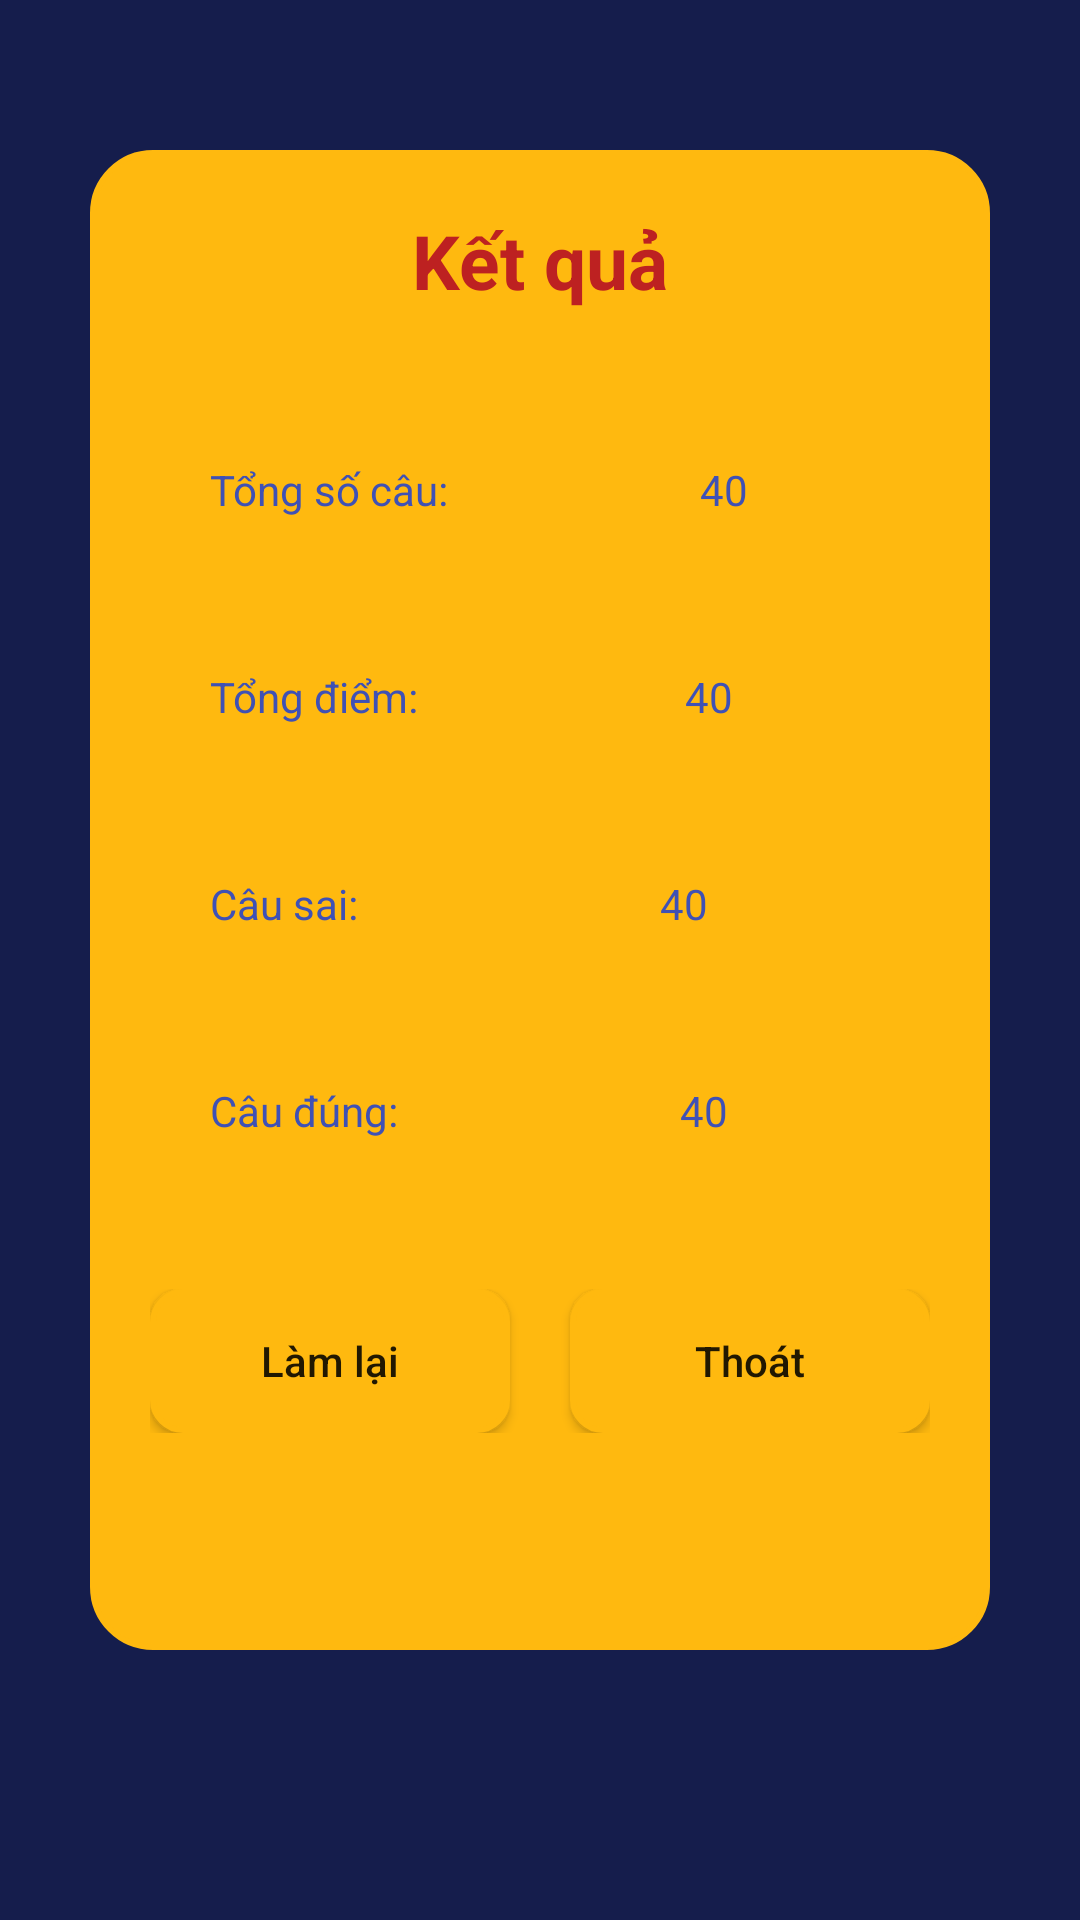

Produce the Android XML layout that renders to this screen, including the resource entries it uses.
<!-- AndroidManifest.xml: application theme AppTheme -->
<!-- res/layout/activity_ketquatienganh11_.xml -->
<?xml version="1.0" encoding="utf-8"?>
<LinearLayout xmlns:android="http://schemas.android.com/apk/res/android"
    xmlns:app="http://schemas.android.com/apk/res-auto"
    xmlns:tools="http://schemas.android.com/tools"
    android:layout_width="match_parent"
    android:layout_height="match_parent"
    android:background="#151D4C"
    android:orientation="vertical"
    tools:context=".ketquatienganh12_Activity">

    <LinearLayout
        android:layout_width="300dp"
        android:layout_height="500dp"
        android:layout_gravity="center"
        android:layout_marginTop="50dp"
        android:background="@drawable/shape"
        android:orientation="vertical">

        <TextView
            android:layout_width="match_parent"
            android:layout_height="wrap_content"
            android:layout_gravity="center"
            android:gravity="center"
            android:text="Kết quả"
            android:paddingTop="20dp"
            android:textColor="#BD2121"
            android:textSize="25dp"
            android:textStyle="bold" />

        <LinearLayout

            android:layout_width="match_parent"
            android:layout_height="wrap_content"
            android:orientation="horizontal"
            android:paddingLeft="40dp"
            android:paddingTop="50dp"
            android:weightSum="2">

            <TextView
                android:layout_width="wrap_content"
                android:layout_height="wrap_content"
                android:layout_weight="1"
                android:text="Tổng số câu: "
                android:textColor="#3F51B5" />

            <TextView
                android:id="@+id/tv_tongsocau"
                android:layout_width="wrap_content"

                android:layout_height="wrap_content"
                android:layout_weight="1"
                android:text="40"
                android:textColor="#3F51B5" />

        </LinearLayout>

        <LinearLayout
            android:layout_width="match_parent"

            android:layout_height="wrap_content"
            android:orientation="horizontal"
            android:paddingLeft="40dp"
            android:paddingTop="50dp"
            android:weightSum="2">

            <TextView
                android:layout_width="wrap_content"
                android:layout_height="wrap_content"
                android:layout_weight="1"
                android:text="Tổng điểm: "
                android:textColor="#3F51B5" />

            <TextView
                android:id="@+id/tv_tongdiem"
                android:layout_width="wrap_content"
                android:layout_height="wrap_content"
                android:layout_weight="1"
                android:text="40"
                android:textColor="#3F51B5" />

        </LinearLayout>

        <LinearLayout

            android:layout_width="match_parent"
            android:layout_height="wrap_content"
            android:orientation="horizontal"
            android:paddingLeft="40dp"
            android:paddingTop="50dp"
            android:weightSum="2">

            <TextView
                android:layout_width="wrap_content"
                android:layout_height="wrap_content"
                android:layout_weight="1"
                android:text="Câu sai:  "
                android:textColor="#3F51B5" />

            <TextView
                android:id="@+id/tv_socausai"

                android:layout_width="wrap_content"
                android:layout_height="wrap_content"
                android:layout_weight="1"
                android:text="40"
                android:textColor="#3F51B5" />

        </LinearLayout>

        <LinearLayout
            android:layout_width="match_parent"
            android:layout_height="wrap_content"
            android:orientation="horizontal"
            android:paddingLeft="40dp"
            android:paddingTop="50dp"
            android:weightSum="2">

            <TextView
                android:layout_width="wrap_content"
                android:layout_height="wrap_content"
                android:layout_weight="1"
                android:text="Câu đúng:  "
                android:textColor="#3F51B5" />

            <TextView
                android:id="@+id/tv_socaudung"
                android:layout_width="wrap_content"
                android:layout_height="wrap_content"
                android:layout_weight="1"
                android:text="40"
                android:textColor="#3F51B5" />

        </LinearLayout>

        <LinearLayout
            android:layout_width="match_parent"
            android:layout_height="wrap_content"
            android:layout_marginTop="30dp"
            android:orientation="horizontal"
            android:padding="20dp"
            android:weightSum="2">

            <Button
                android:layout_marginRight="20dp"
                android:id="@+id/btn_lamlai"
                android:layout_width="wrap_content"
                android:layout_height="wrap_content"
                android:layout_weight="1"
                android:background="@drawable/button_when_click"
                android:text="Làm lại"
                android:textAllCaps="false"

                />

            <Button
                android:id="@+id/btn_mainmenu"
                android:layout_width="wrap_content"
                android:layout_height="wrap_content"
                android:layout_weight="1"
                android:background="@drawable/button_when_click"
                android:text="Thoát"
                android:textAllCaps="false" />


        </LinearLayout>

    </LinearLayout>

</LinearLayout>
<!-- resources referenced by this layout -->
<resources>
  <!-- drawable button_when_click (drawable) -->
  <?xml version="1.0" encoding="utf-8"?>
  <selector xmlns:android="http://schemas.android.com/apk/res/android">
      <item
          android:state_selected="false"
          android:state_pressed="false"
          android:drawable="@drawable/shape2" />
  
      <item android:state_pressed="true"
          android:drawable="@drawable/shape1" />
  
      <item android:state_selected="true"
          android:state_pressed="false"
          android:drawable="@drawable/shape1" />
  </selector>
  <!-- drawable shape (drawable) -->
  <?xml version="1.0" encoding="utf-8"?>
  <shape xmlns:android="http://schemas.android.com/apk/res/android">
  
  
      <corners
          android:radius="20dp" />
  
      <solid
  
          android:color="#FFB90F" />
  
      <stroke
          android:color="#FFB90F"
          android:width="2dp" />
  
      <size
          android:width="165dp"
          android:height="40dp" />
  
  </shape>
  <style name="AppTheme" parent="Theme.AppCompat.Light.NoActionBar">
          
          <item name="colorPrimary">#FFB90F</item>
          <item name="colorPrimaryDark">#FFB90F</item>
          <item name="colorAccent">#FFB90F</item>
      </style>
  <!-- drawable shape2 (drawable) -->
  <?xml version="1.0" encoding="utf-8"?>
  <shape xmlns:android="http://schemas.android.com/apk/res/android">
  
  
      <corners
          android:radius="10dp" />
  
      <solid
  
          android:color="#FFB90F" />
  
      <stroke
          android:color="#FFB90F"
          android:width="2dp" />
  
      <size
          android:width="165dp"
          android:height="40dp" />
  
  </shape>
  <!-- drawable shape1 (drawable-v21) -->
  <?xml version="1.0" encoding="utf-8"?>
  <shape xmlns:android="http://schemas.android.com/apk/res/android">
  
  
      <corners
          android:radius="10dp" />
  
      <solid
  
          android:color="#FFFFFF" />
  
      <stroke
          android:color="#FFB90F"
          android:width="2dp" />
  
      <size
          android:width="165dp"
          android:height="40dp" />
  
  </shape>
</resources>
